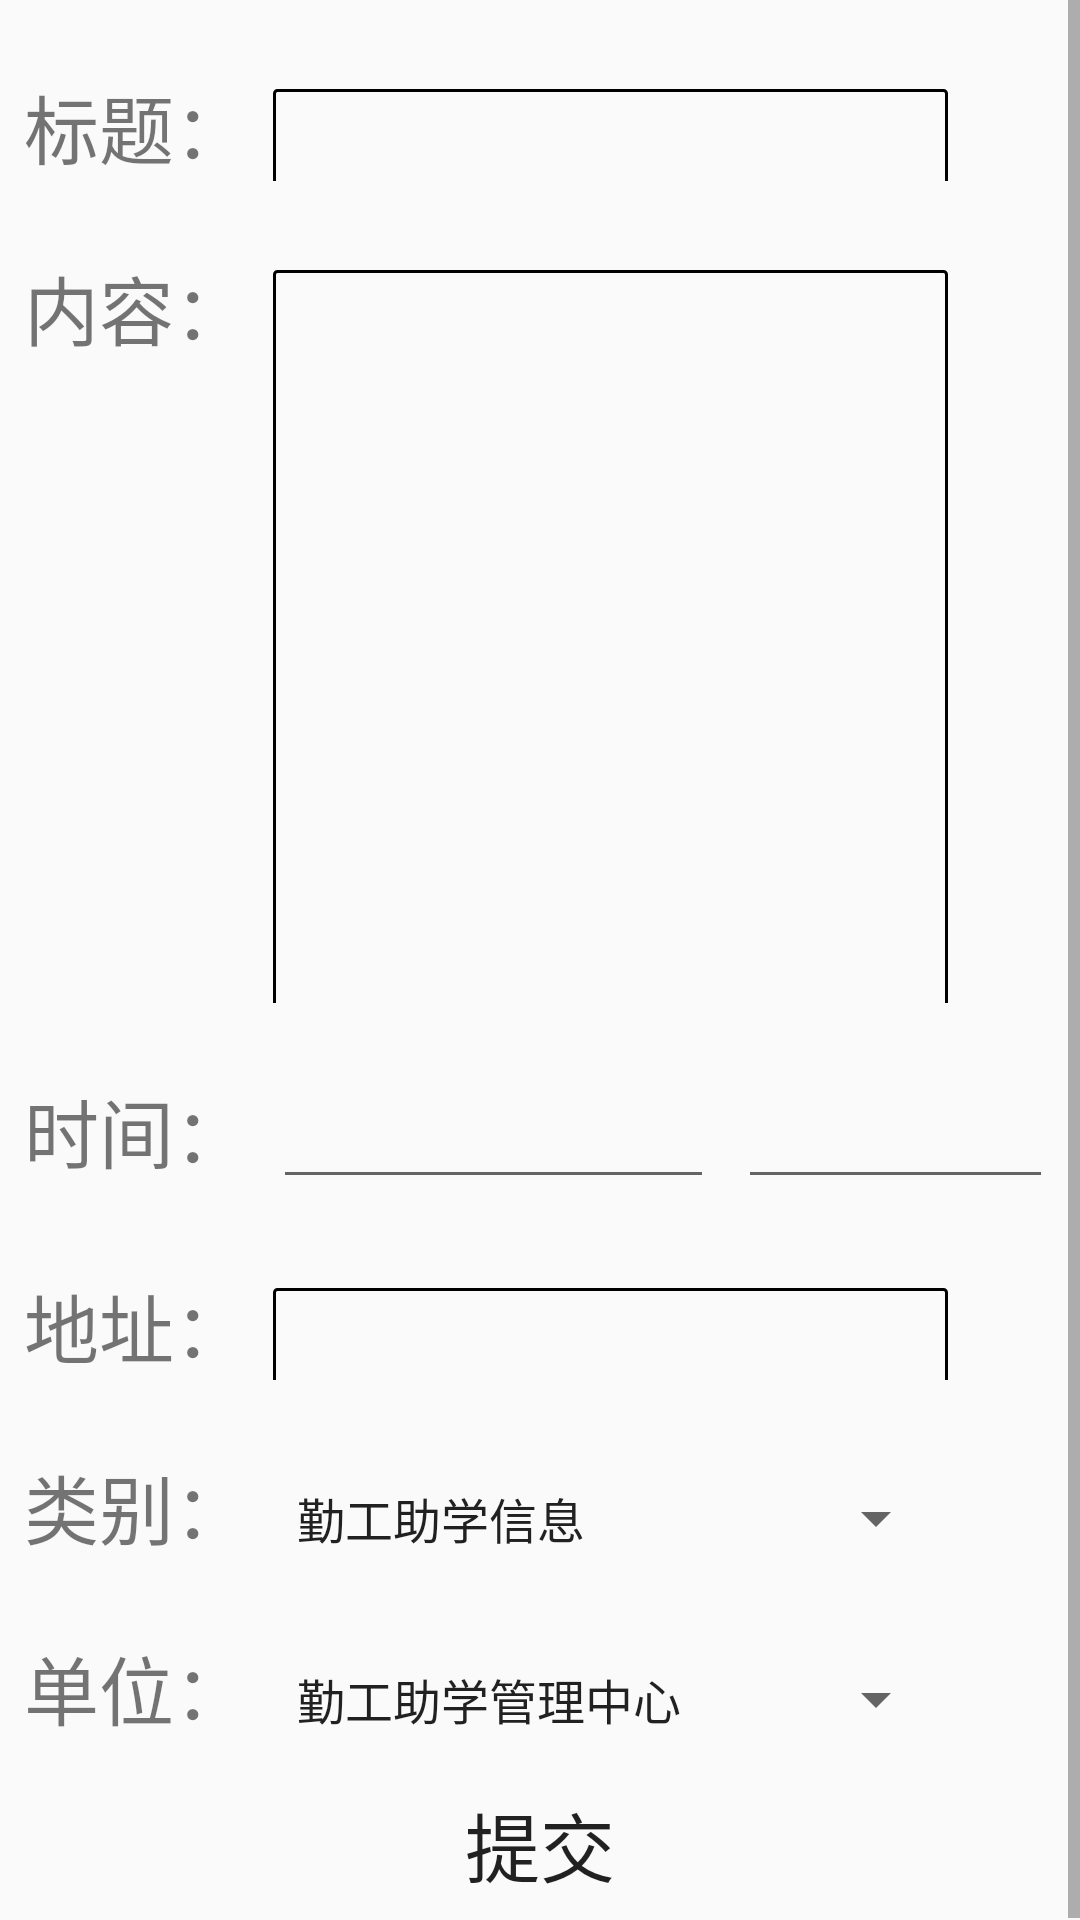

Reconstruct the res/layout file that produces this screen, plus the resources it refers to.
<!-- AndroidManifest.xml: activity theme AppTheme.NoActionBar -->
<!-- res/layout/fragment_information_create.xml -->
<ScrollView xmlns:android="http://schemas.android.com/apk/res/android"
    xmlns:app="http://schemas.android.com/apk/res-auto"
    xmlns:tools="http://schemas.android.com/tools"
    android:layout_width="match_parent"
    android:layout_height="wrap_content"
    tools:context=".homePage.immediateInformation.informationCreate.InformationCreateFragment">

    <android.support.constraint.ConstraintLayout
        android:id="@+id/info_detail_constraintLayout"
        android:layout_width="match_parent"
        android:layout_height="wrap_content"
        android:focusable="true"
        android:focusableInTouchMode="true"
        android:paddingTop="16dp">

        <LinearLayout
            android:id="@+id/linear_title"
            android:layout_width="match_parent"
            android:layout_height="wrap_content"
            android:orientation="horizontal"
            app:layout_constraintStart_toStartOf="parent"
            app:layout_constraintTop_toTopOf="parent">

            <TextView
                android:id="@+id/add_info_text_title"
                android:layout_width="wrap_content"
                android:layout_height="wrap_content"
                android:layout_marginStart="8dp"
                android:layout_marginTop="8dp"
                android:labelFor="@+id/add_info_edit_title"
                android:text="@string/add_info_title"
                android:textSize="@dimen/text_title" />

            <EditText
                android:id="@+id/add_info_edit_title"
                android:layout_width="225dp"
                android:layout_height="wrap_content"
                android:layout_marginStart="8dp"
                android:layout_marginTop="8dp"
                android:background="@drawable/edit_text_border"
                android:inputType="text" />
        </LinearLayout>


        <LinearLayout
            android:id="@+id/linear_content"
            android:layout_width="match_parent"
            android:layout_height="wrap_content"
            android:layout_marginTop="16dp"
            app:layout_constraintEnd_toEndOf="parent"
            app:layout_constraintStart_toStartOf="parent"
            app:layout_constraintTop_toBottomOf="@+id/linear_title">

            <TextView
                android:id="@+id/add_info_text_content"
                android:layout_width="wrap_content"
                android:layout_height="wrap_content"
                android:layout_marginStart="8dp"
                android:layout_marginTop="8dp"
                android:labelFor="@id/add_info_edit_content"
                android:text="@string/add_info_content"
                android:textSize="@dimen/text_title" />

            <EditText
                android:id="@+id/add_info_edit_content"
                android:layout_width="225dp"
                android:layout_height="250dp"
                android:layout_marginStart="8dp"
                android:layout_marginTop="8dp"
                android:background="@drawable/edit_text_border"
                android:gravity="top"
                android:inputType="textMultiLine"
                android:maxHeight="300dp" />
        </LinearLayout>

        <LinearLayout
            android:id="@+id/linear_time"
            android:layout_width="match_parent"
            android:layout_height="wrap_content"
            android:layout_marginTop="16dp"
            app:layout_constraintStart_toStartOf="parent"
            app:layout_constraintTop_toBottomOf="@+id/linear_content">

            <TextView
                android:id="@+id/add_info_text_time"
                android:layout_width="wrap_content"
                android:layout_height="wrap_content"
                android:layout_marginStart="8dp"
                android:layout_marginTop="8dp"
                android:labelFor="@id/add_info_edit_date"
                android:text="@string/add_info_time"
                android:textSize="@dimen/text_title" />

            <EditText
                android:id="@+id/add_info_edit_date"
                android:layout_width="wrap_content"
                android:layout_height="wrap_content"
                android:layout_marginStart="8dp"
                android:layout_marginTop="8dp"
                android:ems="7"
                android:inputType="date" />

            <EditText
                android:id="@+id/add_info_edit_time"
                android:layout_width="wrap_content"
                android:layout_height="wrap_content"
                android:layout_marginStart="8dp"
                android:layout_marginTop="8dp"
                android:ems="5"
                android:gravity="center"
                android:inputType="time" />

        </LinearLayout>

        <LinearLayout
            android:id="@+id/linear_address"
            android:layout_width="match_parent"
            android:layout_height="wrap_content"
            android:layout_marginTop="16dp"
            app:layout_constraintStart_toStartOf="parent"
            app:layout_constraintTop_toBottomOf="@+id/linear_time">

            <TextView
                android:id="@+id/add_info_text_address"
                android:layout_width="wrap_content"
                android:layout_height="wrap_content"
                android:layout_marginStart="8dp"
                android:layout_marginTop="8dp"
                android:labelFor="@id/add_info_edit_address"
                android:text="@string/add_info_address"
                android:textSize="@dimen/text_title" />

            <EditText
                android:id="@+id/add_info_edit_address"
                android:layout_width="225dp"
                android:layout_height="wrap_content"
                android:layout_marginStart="8dp"
                android:layout_marginTop="8dp"
                android:background="@drawable/edit_text_border"
                android:inputType="text" />

        </LinearLayout>

        <LinearLayout
            android:id="@+id/linear_belong"
            android:layout_width="match_parent"
            android:layout_height="wrap_content"
            android:layout_marginTop="16dp"
            app:layout_constraintStart_toStartOf="parent"
            app:layout_constraintTop_toBottomOf="@id/linear_address">

            <TextView
                android:id="@+id/add_info_text_belong"
                android:layout_width="wrap_content"
                android:layout_height="wrap_content"
                android:layout_marginStart="8dp"
                android:layout_marginTop="8dp"
                android:text="@string/add_info_belong"
                android:textSize="@dimen/text_title" />

            <Spinner
                android:id="@+id/add_info_spinner_belong"
                android:layout_width="225dp"
                android:layout_height="wrap_content"
                android:layout_marginStart="8dp"
                android:layout_marginTop="8dp"
                android:entries="@array/information_belong" />

        </LinearLayout>

        <LinearLayout
            android:id="@+id/linear_unit"
            android:layout_width="match_parent"
            android:layout_height="wrap_content"
            android:layout_marginTop="16dp"
            app:layout_constraintStart_toStartOf="parent"
            app:layout_constraintTop_toBottomOf="@id/linear_belong">

            <TextView
                android:id="@+id/add_info_text_unit"
                android:layout_width="wrap_content"
                android:layout_height="wrap_content"
                android:layout_marginStart="8dp"
                android:layout_marginTop="8dp"
                android:text="@string/add_info_unit"
                android:textSize="@dimen/text_title" />

            <Spinner
                android:id="@+id/add_info_spinner_unit"
                android:layout_width="225dp"
                android:layout_height="wrap_content"
                android:layout_marginStart="8dp"
                android:layout_marginTop="8dp"
                android:entries="@array/information_unit" />
        </LinearLayout>

        <Button
            android:id="@+id/add_info_button_commit"
            android:layout_width="80dp"
            android:layout_height="36dp"
            android:layout_marginBottom="8dp"
            android:layout_marginEnd="8dp"
            android:layout_marginStart="8dp"
            android:layout_marginTop="16dp"
            android:background="#00fad689"
            android:text="@string/add_info_commit"
            android:textSize="@dimen/text_title"
            app:layout_constraintBottom_toBottomOf="parent"
            app:layout_constraintEnd_toEndOf="parent"
            app:layout_constraintStart_toStartOf="parent"
            app:layout_constraintTop_toBottomOf="@+id/linear_unit" />

        <ProgressBar
            android:id="@+id/progressBar"
            style="?android:attr/progressBarStyle"
            android:layout_width="wrap_content"
            android:layout_height="wrap_content"
            android:layout_marginBottom="8dp"
            android:layout_marginEnd="8dp"
            android:layout_marginStart="8dp"
            android:layout_marginTop="8dp"
            android:elevation="3dp"
            android:translationZ="5dp"
            android:visibility="gone"
            app:layout_constraintBottom_toBottomOf="parent"
            app:layout_constraintEnd_toEndOf="parent"
            app:layout_constraintStart_toStartOf="parent"
            app:layout_constraintTop_toTopOf="parent" />
    </android.support.constraint.ConstraintLayout>


</ScrollView>
<!-- resources referenced by this layout -->
<resources>
  <string-array name="information_belong">
          <item>勤工助学信息</item>
          <item>社团活动信息</item>
          <item>团学社青信息</item>
          <item>班级活动信息</item>
      </string-array>
  <string-array name="information_unit">
          <item>勤工助学管理中心</item>
          <item>社团</item>
          <item>团学社青</item>
          <item>班级</item>
      </string-array>
  <dimen name="text_title">25sp</dimen>
  <!-- drawable edit_text_border (drawable) -->
  <?xml version="1.0" encoding="utf-8"?>
  <shape xmlns:android="http://schemas.android.com/apk/res/android">
      <stroke
          android:width="1dp"
          android:color="#000000" /> 
  
      <corners
          android:bottomLeftRadius="1dp"
          android:bottomRightRadius="1dp"
          android:topLeftRadius="1dp"
          android:topRightRadius="1dp" /> 
  
      <padding
          android:bottom="4dp"
          android:left="4dp"
          android:right="4dp"
          android:top="4dp" /> 
  
  </shape>
  <string name="add_info_address">地址：</string>
  <string name="add_info_belong">类别：</string>
  <string name="add_info_commit">提交</string>
  <string name="add_info_content">内容：</string>
  <string name="add_info_time">时间：</string>
  <string name="add_info_title">标题：</string>
  <string name="add_info_unit">单位：</string>
  <style name="AppTheme.NoActionBar">
          <item name="windowActionBar">false</item>
          <item name="windowNoTitle">true</item>
      </style>
</resources>
